Dataset: MYCT_pics_updated (GitHub, Ankita2719AIML/MYCT). Classes: forged, genuine.

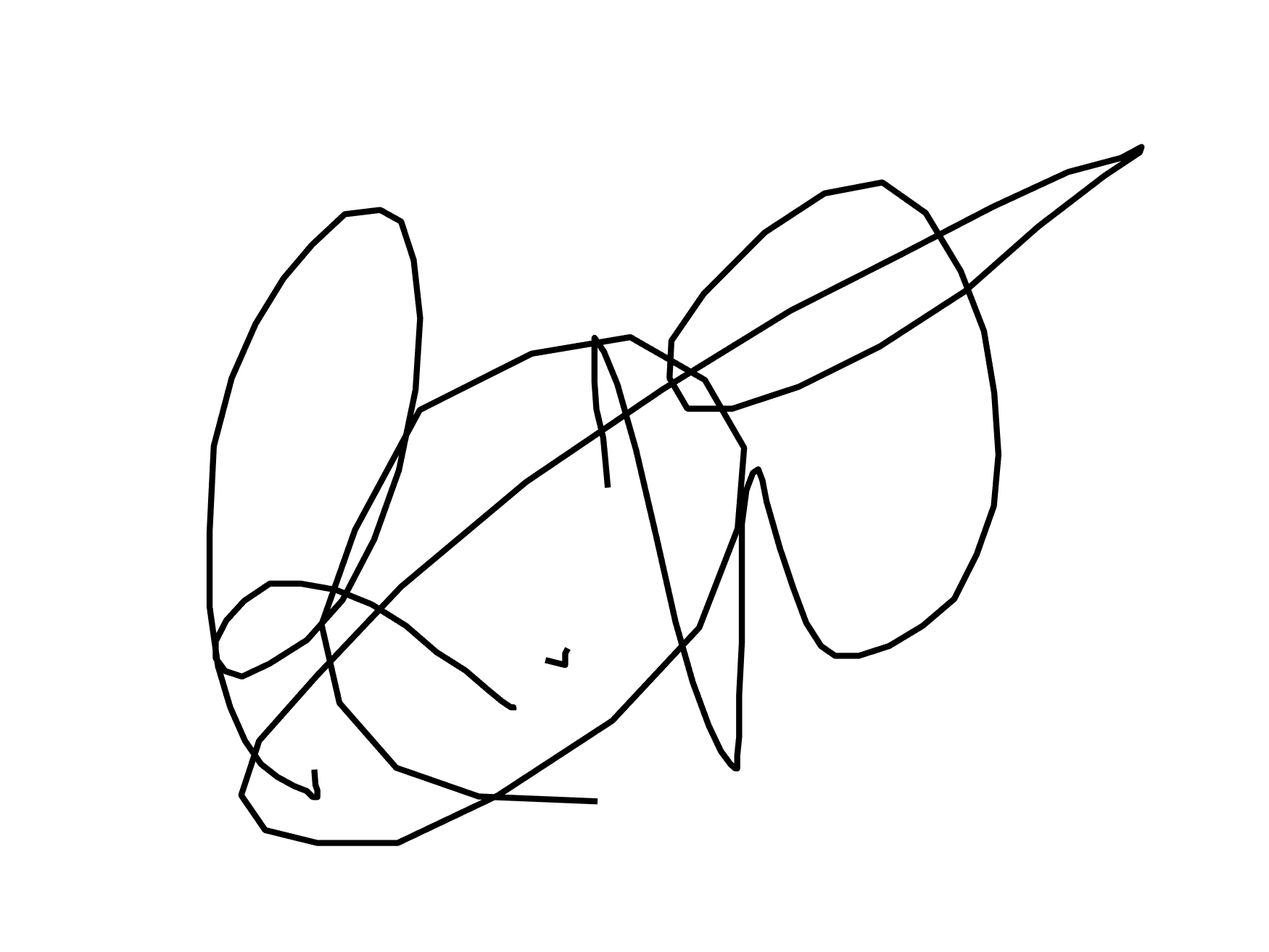
Label: forged

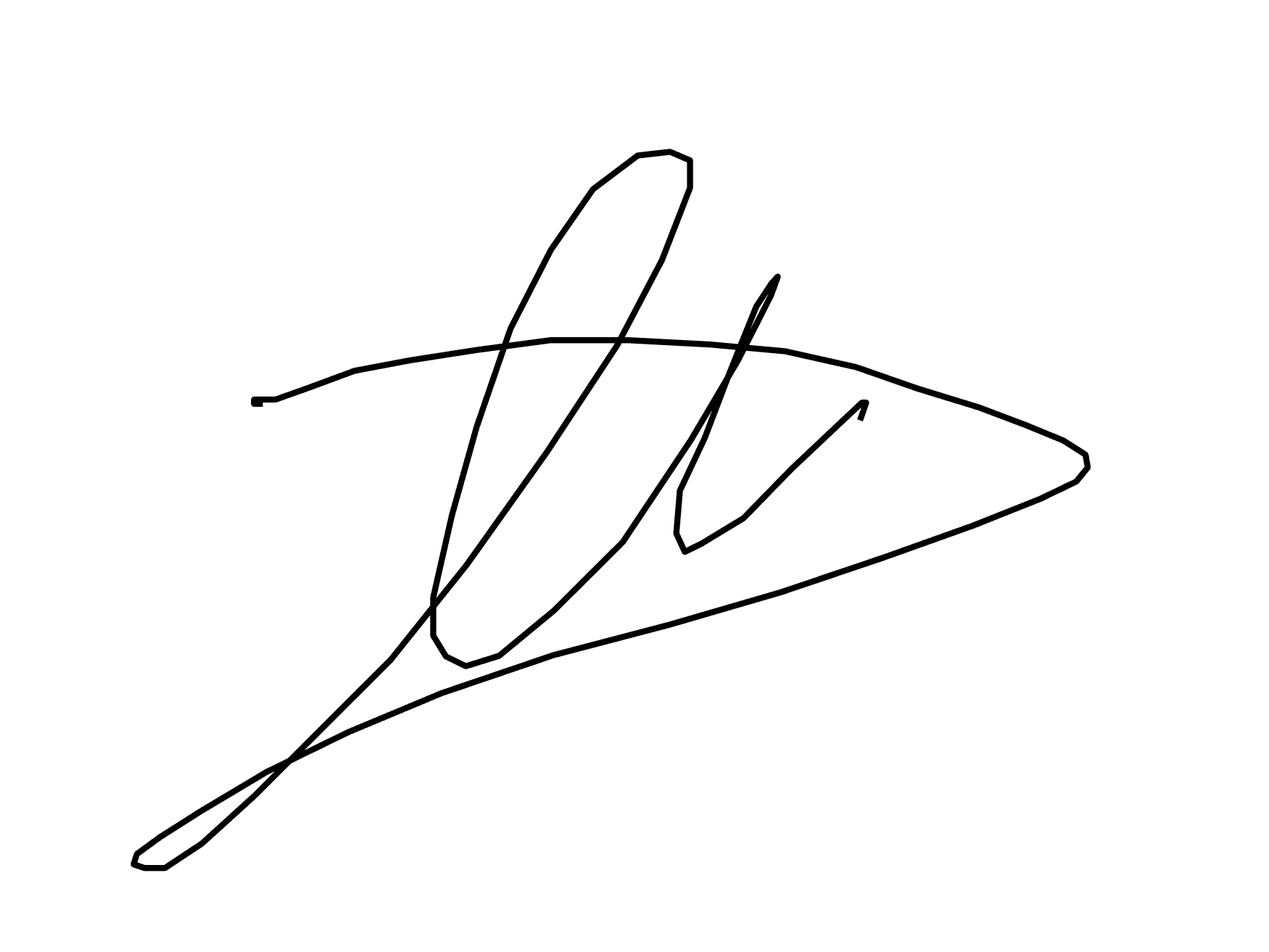
Label: genuine

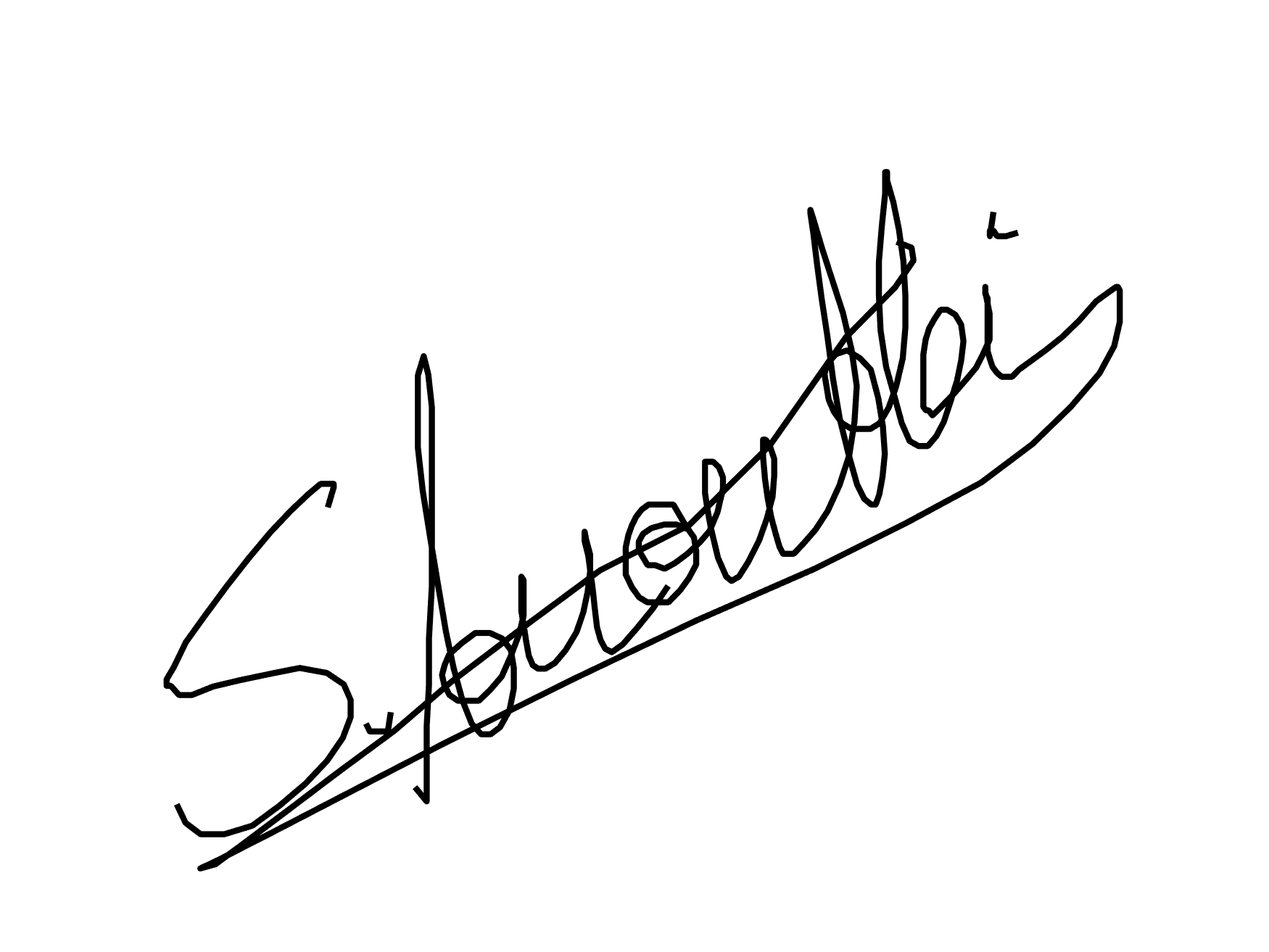
Label: genuine

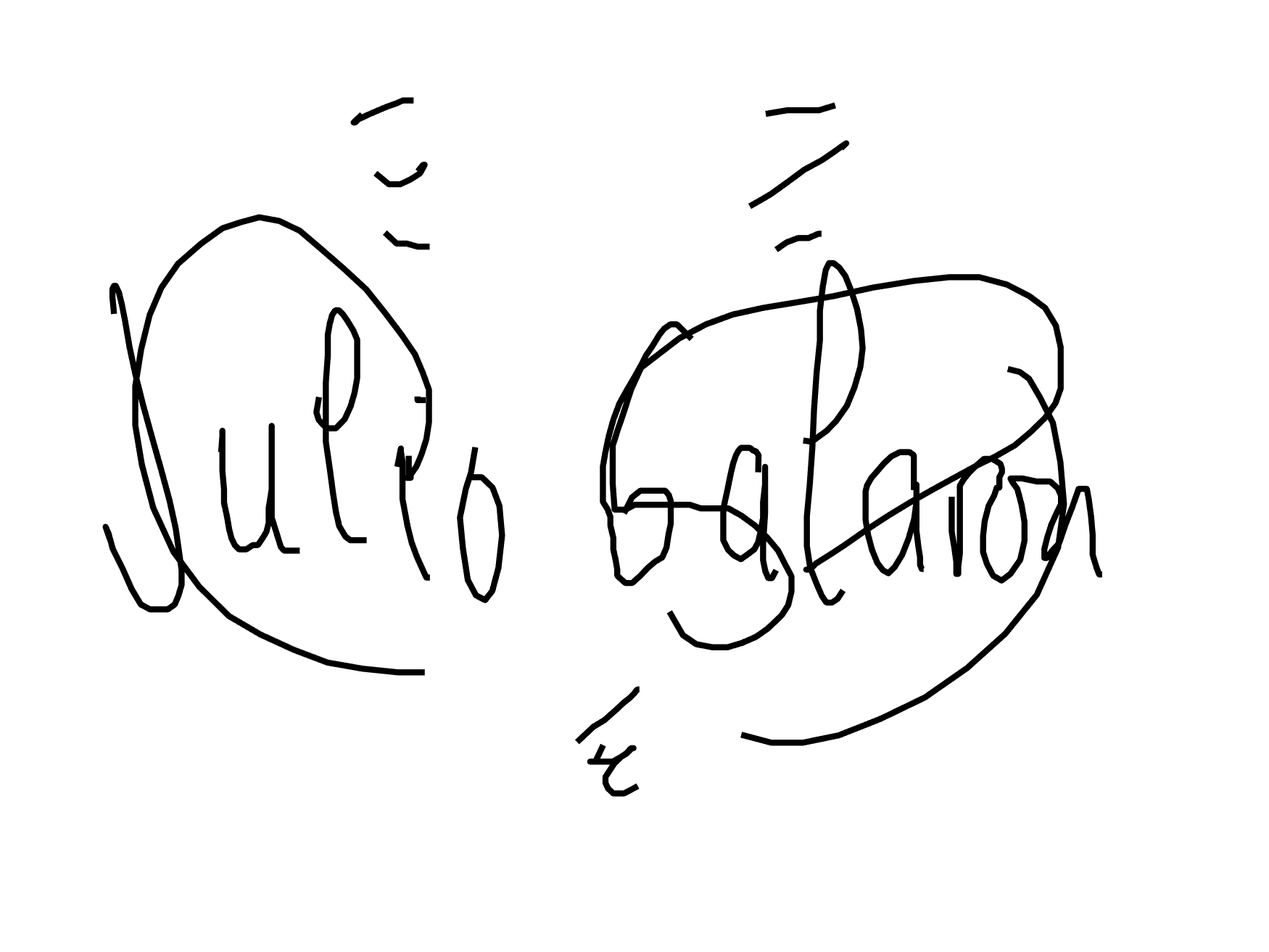
Label: forged

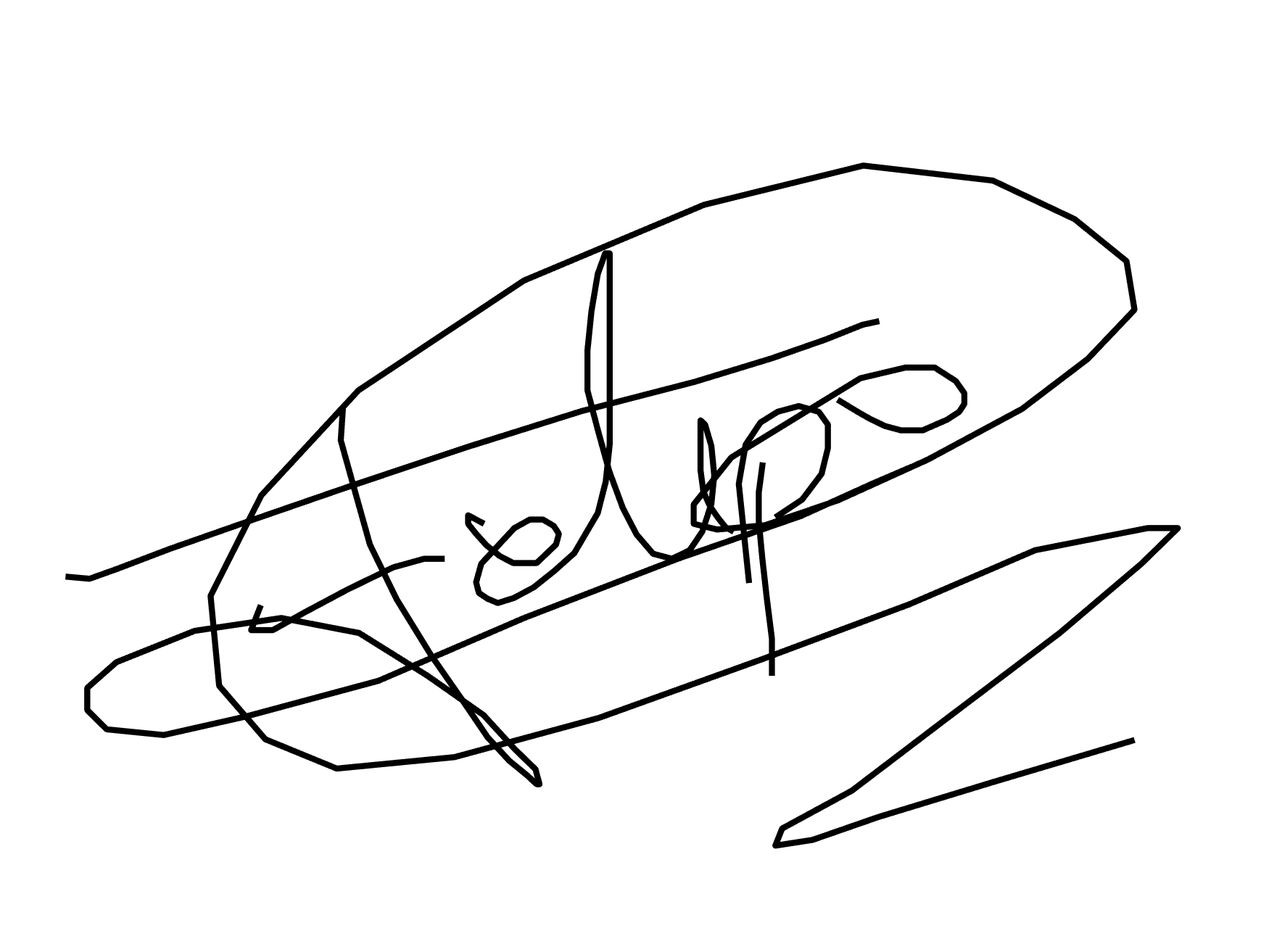
Label: genuine

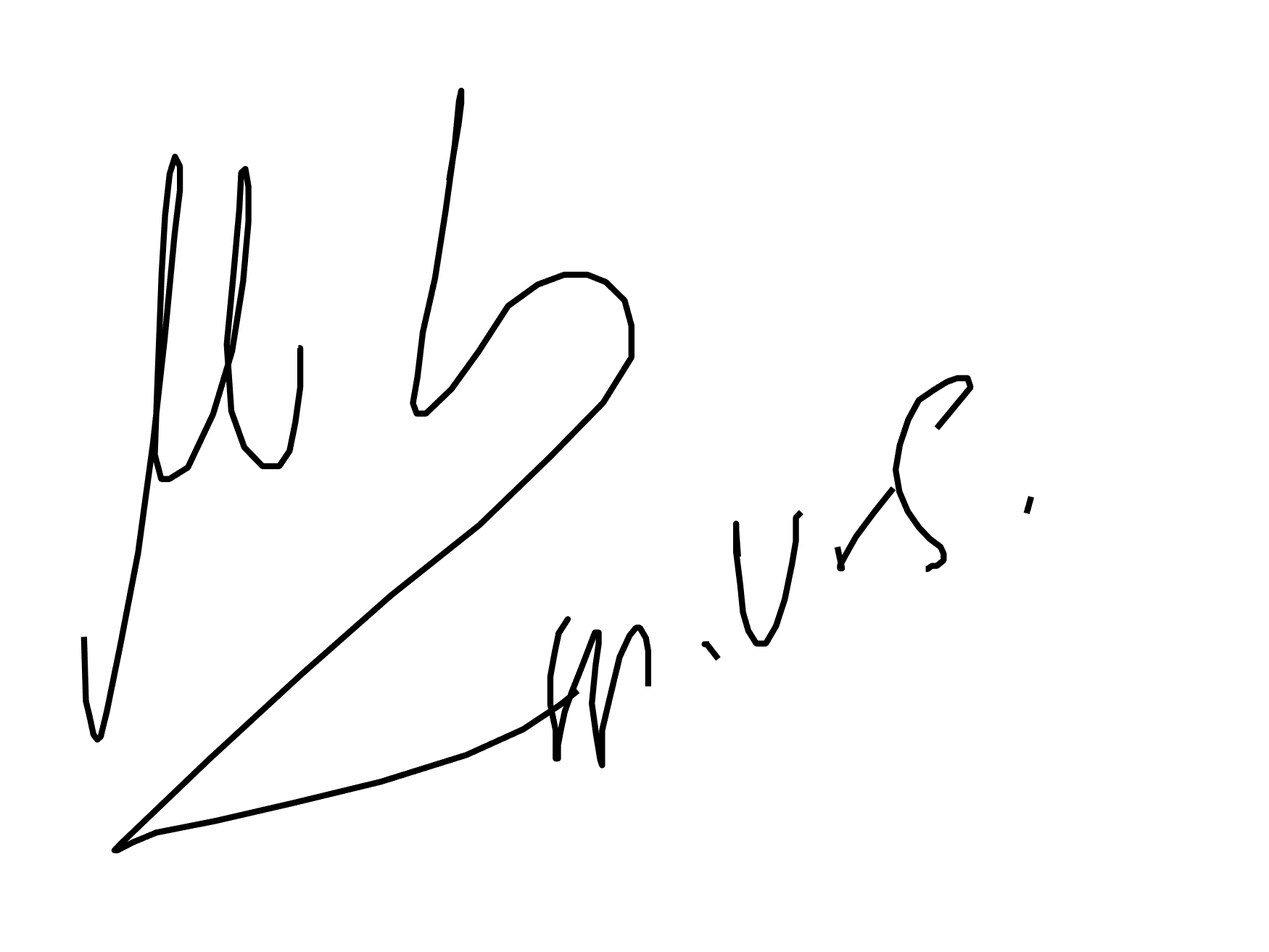
Label: forged
